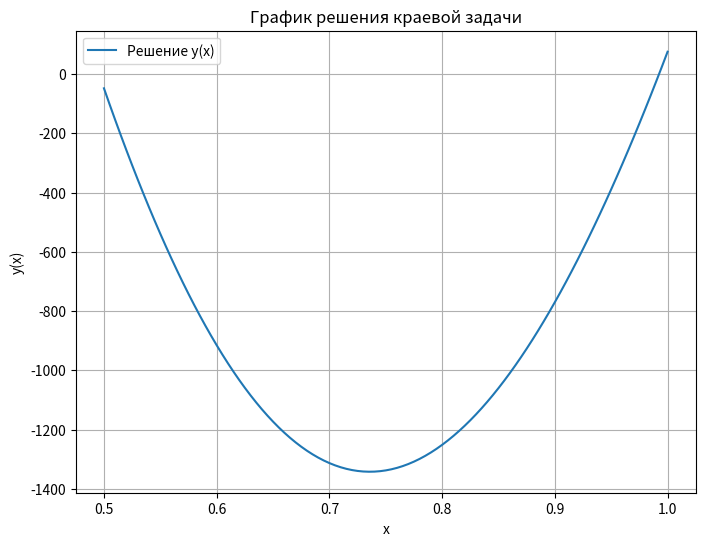

Reproduce this figure in Python.
import numpy as np
import matplotlib.pyplot as plt
from scipy.linalg import solve

# Параметры задачи
a = 0.5  # Левая граница
b = 1.0  # Правая граница
N = 100  # Количество узлов сетки
h = (b - a) / N  # Шаг сетки

# Сетка
x = np.linspace(a, b, N+1)

# Инициализация матрицы и вектора правой части
A = np.zeros((N+1, N+1))
B = np.zeros(N+1)

# Заполнение матрицы и вектора правой части
for i in range(1, N):
    A[i, i-1] = 1 - x[i]**2 * h / 2
    A[i, i] = -2 + 2 / x[i]**2 * h**2
    A[i, i+1] = 1 + x[i]**2 * h / 2
    B[i] = 1 + 4 / x[i]**2 * h**2

# Граничные условия
A[0, 0] = 2
A[0, 1] = -1
B[0] = 6

A[N, N-1] = -3
A[N, N] = 1
B[N] = -1

# Решение системы линейных уравнений
y = solve(A, B)

# График решения
plt.figure(figsize=(8, 6))
plt.plot(x, y, label="Решение y(x)")
plt.title("График решения краевой задачи")
plt.xlabel("x")
plt.ylabel("y(x)")
plt.legend()
plt.grid(True)
plt.show()

# Вывод значений табличной функции в терминале
print("x\t\ty(x)")
for i in range(N+1):
    print(f"{x[i]:.4f}\t{y[i]:.4f}")